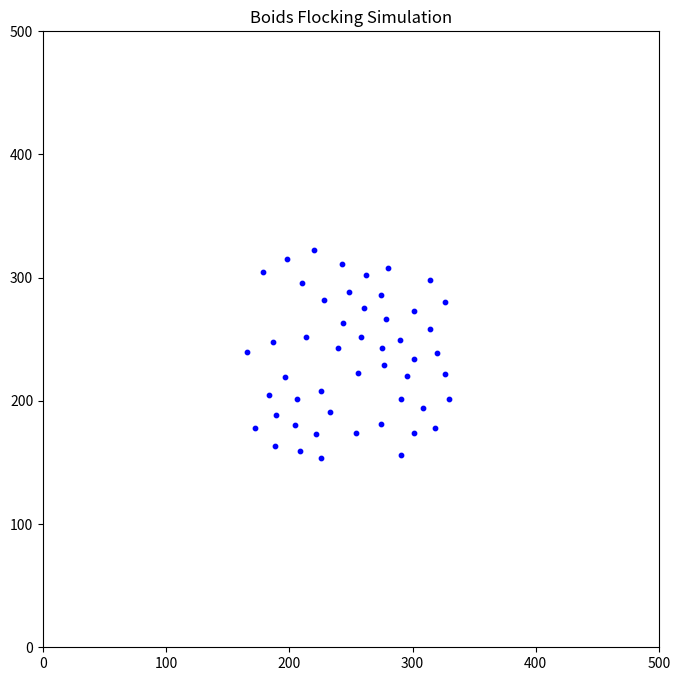

Reproduce this figure in Python.
import matplotlib
matplotlib.use('Agg')
import numpy as np
import matplotlib.pyplot as plt
from matplotlib.animation import FuncAnimation

# Boid class represents an individual agent
class Boid:
    def __init__(self, x, y, vx, vy, limits):
        self.position = np.array([x, y], dtype=float)
        self.velocity = np.array([vx, vy], dtype=float)
        self.limits = limits  # (min_x, max_x, min_y, max_y)

    def update(self, boids, separation_distance, alignment_strength, cohesion_strength, separation_strength, max_speed, avoidance_strength):
        # Calculate forces based on neighbors
        separation_force = self._separation(boids, separation_distance, separation_strength)
        alignment_force = self._alignment(boids, alignment_strength)
        cohesion_force = self._cohesion(boids, cohesion_strength)
        avoidance_force = self._keep_within_bounds(avoidance_strength)

        # Apply forces
        self.velocity += separation_force + alignment_force + cohesion_force + avoidance_force

        # Limit speed
        self._limit_speed(max_speed)

        # Update position
        self.position += self.velocity

        # Wrap around boundaries
        self._wrap_around_bounds()

    def _separation(self, boids, separation_distance, strength):
        # Rule 1: Separation - steer to avoid crowding local flockmates
        force = np.zeros(2)
        count = 0
        for other_boid in boids:
            if other_boid is not self:
                distance = np.linalg.norm(self.position - other_boid.position)
                if 0 < distance < separation_distance:
                    # Steer away from the boid
                    force += (self.position - other_boid.position) / (distance ** 2)  # Inverse square law for stronger repulsion closer
                    count += 1
        if count > 0:
            force /= count
        return force * strength

    def _alignment(self, boids, strength):
        # Rule 2: Alignment - steer towards the average heading of local flockmates
        average_velocity = np.zeros(2)
        count = 0
        for other_boid in boids:
            if other_boid is not self:
                average_velocity += other_boid.velocity
                count += 1
        if count > 0:
            average_velocity /= count
        return (average_velocity - self.velocity) * strength

    def _cohesion(self, boids, strength):
        # Rule 3: Cohesion - steer to move towards the average position of local flockmates
        average_position = np.zeros(2)
        count = 0
        for other_boid in boids:
            if other_boid is not self:
                average_position += other_boid.position
                count += 1
        if count > 0:
            average_position /= count
        return (average_position - self.position) * strength

    def _keep_within_bounds(self, strength):
        # Simple boundary avoidance, steering back towards the center
        force = np.zeros(2)
        min_x, max_x, min_y, max_y = self.limits
        if self.position[0] < min_x + 50:  # Within 50 units of left bound
            force[0] = strength
        elif self.position[0] > max_x - 50: # Within 50 units of right bound
            force[0] = -strength
        
        if self.position[1] < min_y + 50:  # Within 50 units of bottom bound
            force[1] = strength
        elif self.position[1] > max_y - 50: # Within 50 units of top bound
            force[1] = -strength
        return force

    def _limit_speed(self, max_speed):
        speed = np.linalg.norm(self.velocity)
        if speed > max_speed:
            self.velocity = (self.velocity / speed) * max_speed

    def _wrap_around_bounds(self):
        min_x, max_x, min_y, max_y = self.limits
        if self.position[0] < min_x: self.position[0] = max_x
        if self.position[0] > max_x: self.position[0] = min_x
        if self.position[1] < min_y: self.position[1] = max_y
        if self.position[1] > max_y: self.position[1] = min_y


# Simulation parameters
NUM_BOIDS = 50
FIELD_SIZE = 500
SIMULATION_STEPS = 100

# Boid behavior parameters
SEPARATION_DISTANCE = 20.0
MAX_SPEED = 5.0

# Strengths of the forces
SEPARATION_STRENGTH = 0.8
ALIGNMENT_STRENGTH = 0.05
COHESION_STRENGTH = 0.0005
AVOIDANCE_STRENGTH = 0.1

# Setup the simulation environment
limits = (0, FIELD_SIZE, 0, FIELD_SIZE)
boids = []
for _ in range(NUM_BOIDS):
    x = np.random.uniform(0, FIELD_SIZE)
    y = np.random.uniform(0, FIELD_SIZE)
    vx = np.random.uniform(-MAX_SPEED, MAX_SPEED) * 0.5 # Start with smaller random velocities
    vy = np.random.uniform(-MAX_SPEED, MAX_SPEED) * 0.5
    boids.append(Boid(x, y, vx, vy, limits))

# Setup for animation
fig, ax = plt.subplots(figsize=(8, 8))
ax.set_xlim(0, FIELD_SIZE)
ax.set_ylim(0, FIELD_SIZE)
ax.set_aspect('equal', adjustable='box')
ax.set_title('Boids Flocking Simulation')

# Use scatter plot for boids
scat = ax.scatter([b.position[0] for b in boids], 
                  [b.position[1] for b in boids], 
                  s=10, c='blue')

def update_boids(frame):
    global boids
    for i, boid in enumerate(boids):
        # Pass all boids to each boid for force calculation
        boid.update(boids, SEPARATION_DISTANCE, ALIGNMENT_STRENGTH, COHESION_STRENGTH, SEPARATION_STRENGTH, MAX_SPEED, AVOIDANCE_STRENGTH)

    # Update scatter plot data
    scat.set_offsets(np.array([[b.position[0], b.position[1]] for b in boids]))
    return scat,

print("Generating Boids animation...")
ani = FuncAnimation(fig, update_boids, frames=SIMULATION_STEPS, blit=True, interval=50)
ani.save('boids_flocking.gif', writer='pillow', fps=20)
print("Boids animation saved as boids_flocking.gif")

plt.close(fig)
